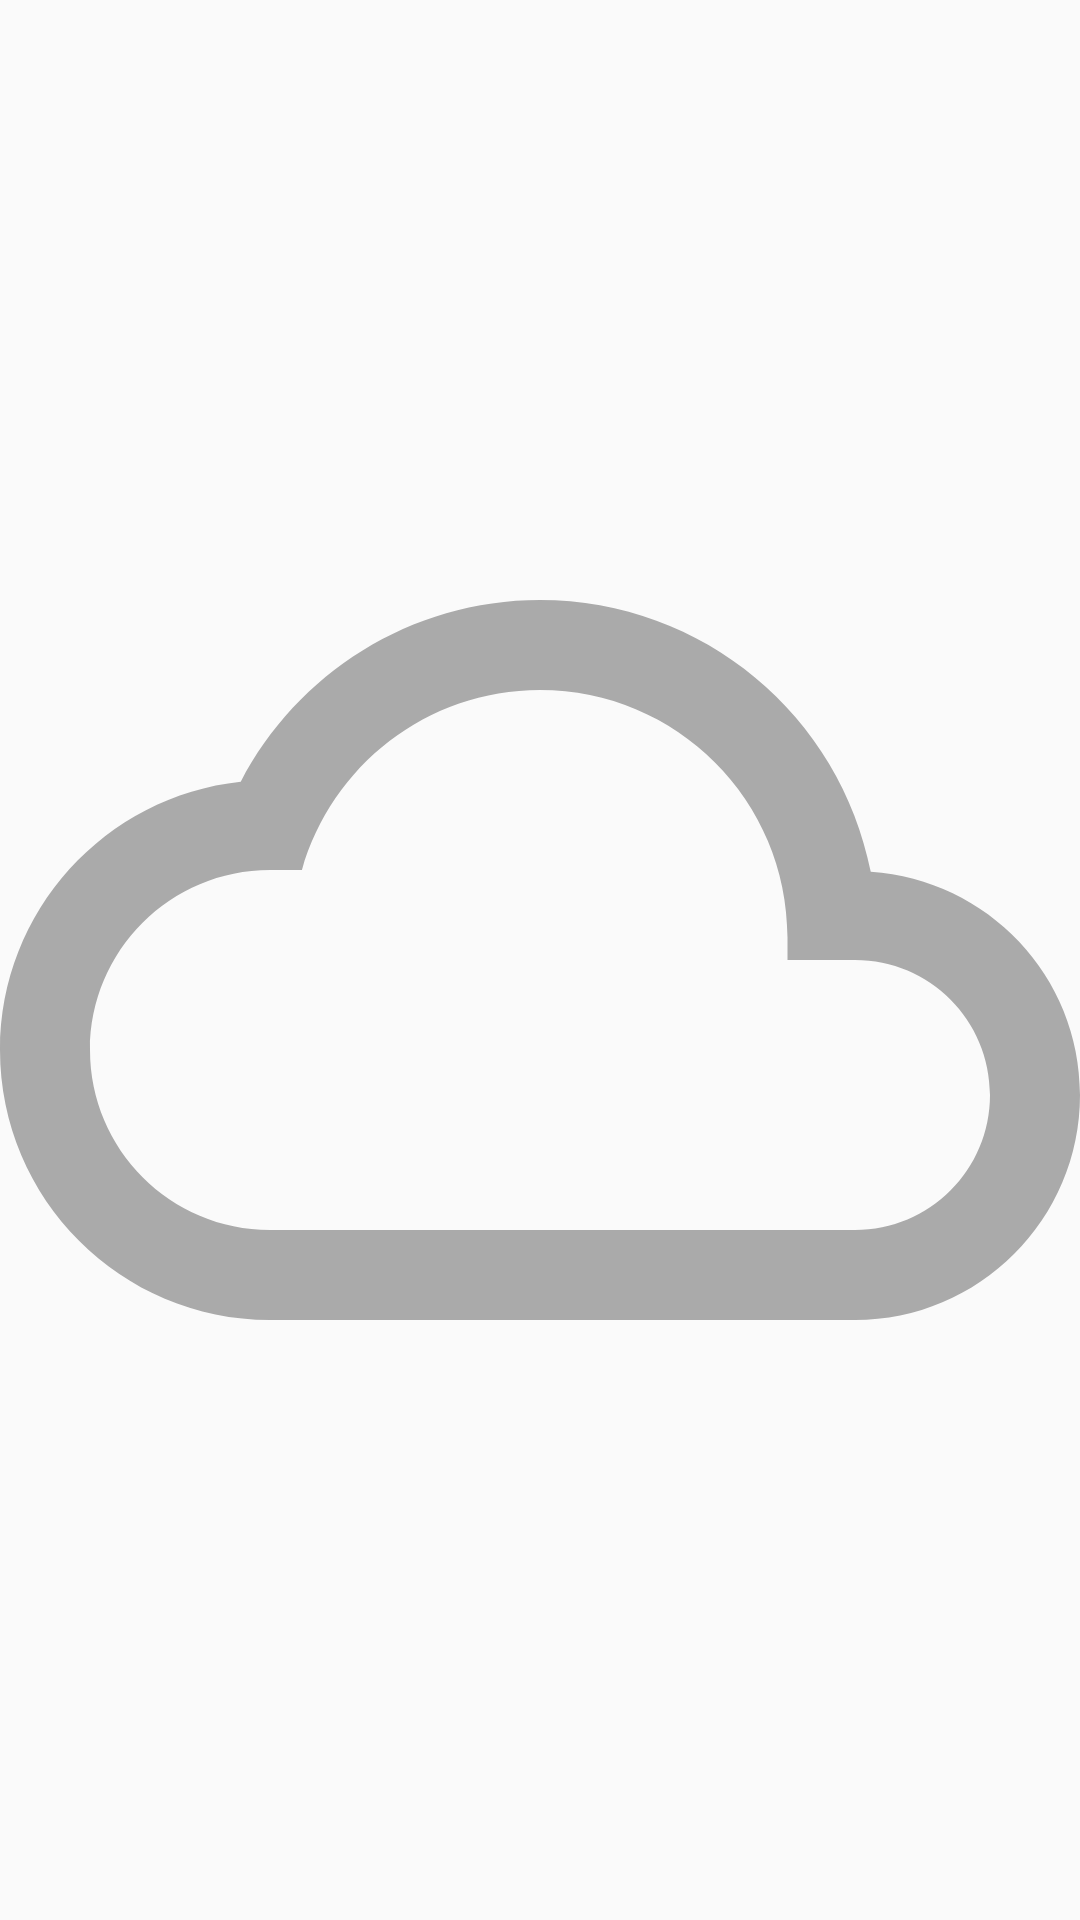

Android layout source for this screen:
<!-- AndroidManifest.xml: application theme AppTheme -->
<!-- res/layout/content_main.xml -->
<?xml version="1.0" encoding="utf-8"?>
<ImageView xmlns:android="http://schemas.android.com/apk/res/android"
        xmlns:tools="http://schemas.android.com/tools"
        android:layout_width="match_parent"
        android:layout_height="match_parent"
        android:layout_margin="64dp"
        android:src="@drawable/ic_cloudy_24dp"
        tools:showIn="@layout/activity_main" />
<!-- res/layout/activity_main.xml (included above) -->
<?xml version="1.0" encoding="utf-8"?>
<android.support.design.widget.CoordinatorLayout xmlns:android="http://schemas.android.com/apk/res/android"
        xmlns:app="http://schemas.android.com/apk/res-auto"
        xmlns:tools="http://schemas.android.com/tools"
        android:id="@+id/main_activity"
        android:layout_width="match_parent"
        android:layout_height="match_parent"
        tools:context="com.tfighiera.revealactivity.MainActivity">

    <android.support.design.widget.AppBarLayout
            android:layout_height="wrap_content"
            android:layout_width="match_parent"
            android:theme="@style/AppTheme.AppBarOverlay">

        <android.support.v7.widget.Toolbar
                android:id="@+id/toolbar"
                android:layout_width="match_parent"
                android:layout_height="?attr/actionBarSize"
                android:background="?attr/colorPrimary"
                app:title="@string/app_name"
                app:popupTheme="@style/AppTheme.PopupOverlay" />

    </android.support.design.widget.AppBarLayout>

    <include layout="@layout/content_main" />

    <android.support.design.widget.FloatingActionButton
            android:id="@+id/fab"
            android:layout_width="wrap_content"
            android:layout_height="wrap_content"
            android:layout_gravity="bottom|end"
            android:scaleType="centerInside"
            android:tint="@android:color/background_light"
            app:srcCompat="@drawable/ic_wb_sunny_24dp"
            android:layout_marginEnd="16dp"
            android:layout_marginBottom="16dp"/>

</android.support.design.widget.CoordinatorLayout>
<!-- resources referenced by this layout -->
<resources>
  <!-- drawable ic_cloudy_24dp (drawable) -->
  <vector xmlns:android="http://schemas.android.com/apk/res/android"
          android:width="24dp"
          android:height="24dp"
          android:viewportWidth="24.0"
          android:viewportHeight="24.0">
      <path
          android:fillColor="#aaa"
          android:pathData="M19.35,10.04C18.67,6.59 15.64,4 12,4 9.11,4 6.6,5.64 5.35,8.04 2.34,8.36 0,10.91 0,14c0,3.31 2.69,6 6,6h13c2.76,0 5,-2.24 5,-5 0,-2.64 -2.05,-4.78 -4.65,-4.96zM19,18H6c-2.21,0 -4,-1.79 -4,-4s1.79,-4 4,-4h0.71C7.37,7.69 9.48,6 12,6c3.04,0 5.5,2.46 5.5,5.5v0.5H19c1.66,0 3,1.34 3,3s-1.34,3 -3,3z"/>
  </vector>
  <!-- drawable ic_wb_sunny_24dp (drawable) -->
  <vector xmlns:android="http://schemas.android.com/apk/res/android"
          android:width="24dp"
          android:height="24dp"
          android:viewportWidth="24.0"
          android:viewportHeight="24.0">
      <path
          android:fillColor="#FDD835"
          android:pathData="M6.76,4.84l-1.8,-1.79 -1.41,1.41 1.79,1.79 1.42,-1.41zM4,10.5L1,10.5v2h3v-2zM13,0.55h-2L11,3.5h2L13,0.55zM20.45,4.46l-1.41,-1.41 -1.79,1.79 1.41,1.41 1.79,-1.79zM17.24,18.16l1.79,1.8 1.41,-1.41 -1.8,-1.79 -1.4,1.4zM20,10.5v2h3v-2h-3zM12,5.5c-3.31,0 -6,2.69 -6,6s2.69,6 6,6 6,-2.69 6,-6 -2.69,-6 -6,-6zM11,22.45h2L13,19.5h-2v2.95zM3.55,18.54l1.41,1.41 1.79,-1.8 -1.41,-1.41 -1.79,1.8z"/>
  </vector>
  <string name="app_name">RevealActivity</string>
  <style name="AppTheme.AppBarOverlay" parent="ThemeOverlay.AppCompat.Dark.ActionBar" />
  <style name="AppTheme.PopupOverlay" parent="ThemeOverlay.AppCompat.Light" />
  <style name="AppTheme" parent="Theme.AppCompat.Light.DarkActionBar">
          
          <item name="colorPrimary">@color/colorPrimary</item>
          <item name="colorPrimaryDark">@color/colorPrimaryDark</item>
          <item name="colorAccent">@color/colorAccent</item>
      </style>
  <color name="colorPrimary">#90A4AE</color>
  <color name="colorPrimaryDark">#212121</color>
  <color name="colorAccent">#81d4fa</color>
</resources>
